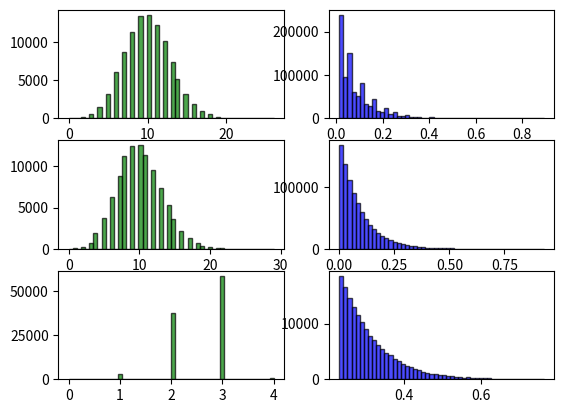

Write the Python code that produced this figure.
import numpy as np
import matplotlib.pyplot as plt


def task1(lam, n, N):
    counts, distances = [], []
    for _ in range(N):
        p = min(lam / n, 1)
        test = np.random.choice([0, 1], p=[1 - p, p], size=n)
        cnt  = np.count_nonzero(test)
        idx = np.where(test == 1)[0]
        dist = list(np.diff(idx) / n)
        counts.append(cnt)
        distances += dist
    return counts, distances

def task2(lam, N):
    counts, distances = [], []
    for _ in range(N):
        randomX = np.random.poisson(lam)
        points = sorted([np.random.uniform(0, 1) for _ in range(randomX)])
        dist = list(np.diff(points))
        counts.append(randomX)
        distances += dist
    return counts, distances

def task3(lam, N):
    counts, distances = [], []
    for _ in range(N):
        u = np.random.uniform(0, 1, size=int(lam * 1.5))
        inter_arrival_times = -np.log(u / lam) / lam

        event_times = np.cumsum(inter_arrival_times)
        event_times = event_times[event_times <= 1]

        cnt = len(event_times)
        counts.append(cnt)
        distances += list(np.diff(event_times))

    return counts, distances


L = 10
Num = 100000
c1, d1 = task1(L, 77, Num)
c2, d2 = task2(L, Num)
c3, d3 = task3(L, Num)

plt.subplot(3, 2, 1)
plt.hist(c1, bins=50, color='g', alpha=0.7, edgecolor='k', linewidth=1)
plt.subplot(3, 2, 2)
plt.hist(d1, bins=50, color='b', alpha=0.7, edgecolor='k', linewidth=1)

plt.subplot(3, 2, 3)
plt.hist(c2, bins=50, color='g', alpha=0.7, edgecolor='k', linewidth=1)
plt.subplot(3, 2, 4)
plt.hist(d2, bins=50, color='b', alpha=0.7, edgecolor='k', linewidth=1)

plt.subplot(3, 2, 5)
plt.hist(c3, bins=50, color='g', alpha=0.7, edgecolor='k', linewidth=1)
plt.subplot(3, 2, 6)
plt.hist(d3, bins=50, color='b', alpha=0.7, edgecolor='k', linewidth=1)

plt.show()
